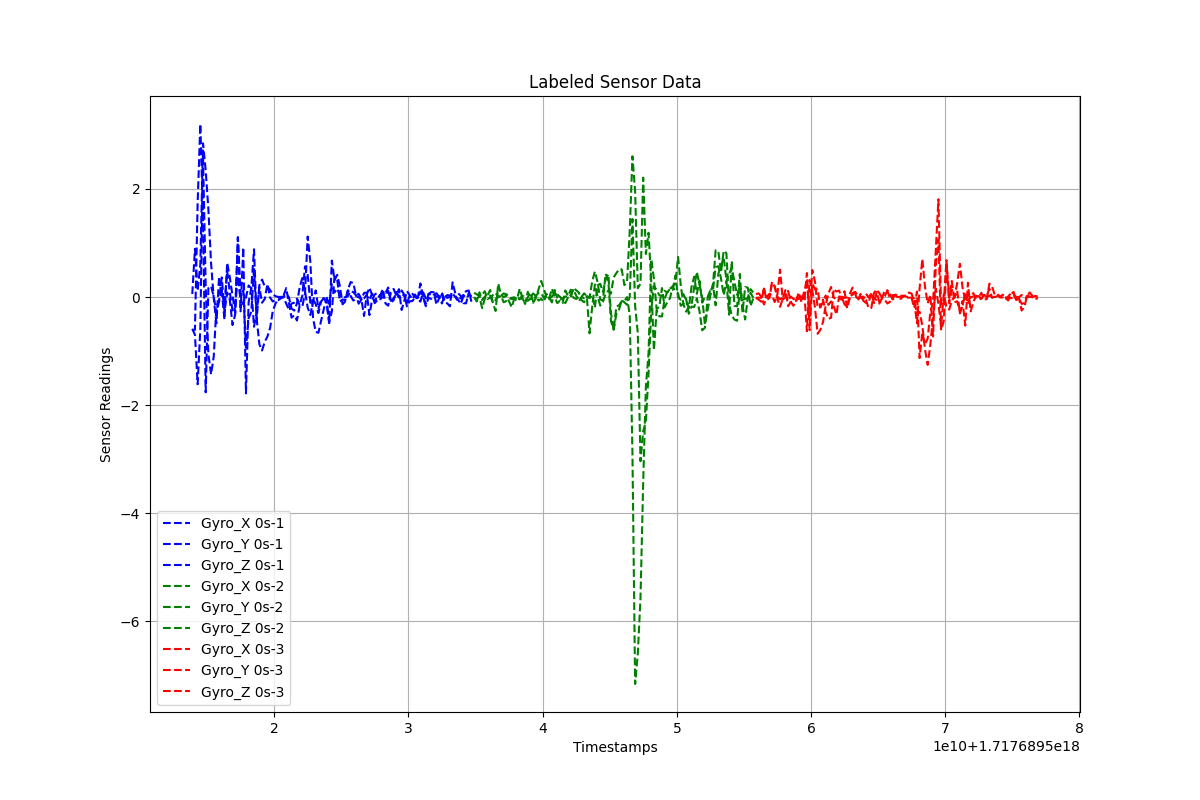

Data behind this chart, as committed beside it:
Timestamps, Gyro_X, Gyro_Y, Gyro_Z, Label
1.7176895138900165e+18, 0.05592, -0.5882, -0.6103, 0s-1
1.7176895140900165e+18, 0.8912, -0.6983, -0.6062, 0s-1
1.7176895142900165e+18, 0.116, -1.614, 1.74, 0s-1
1.7176895144900165e+18, 0.6051, -0.5909, 3.201, 0s-1
1.7176895146900165e+18, 2.843, 2.624, 1.495, 0s-1
1.7176895148900165e+18, 2.34, 0.1897, -1.763, 0s-1
1.7176895150900165e+18, 1.629, -1.057, 0.1665, 0s-1
1.7176895152900165e+18, 0.6254, -1.431, 0.2008, 0s-1
1.7176895154900165e+18, -0.02496, -1.102, 0.007282, 0s-1
1.7176895156900165e+18, -0.4855, -0.1805, -0.2972, 0s-1
1.7176895158900165e+18, 0.3745, -0.04568, -0.08025, 0s-1
1.7176895160900165e+18, 0.1001, 0.3623, 0.134, 0s-1
1.7176895162900165e+18, -0.4175, -0.2706, -0.1376, 0s-1
1.7176895164900165e+18, 0.6344, 0.08377, 0.4841, 0s-1
1.7176895166900165e+18, 0.3605, -0.05784, 0.08324, 0s-1
1.7176895168900165e+18, 0.01986, -0.5186, -0.2497, 0s-1
1.7176895170900165e+18, -0.2853, -0.3238, -0.1647, 0s-1
1.7176895172900165e+18, 1.109, 1.093, 0.3831, 0s-1
1.7176895174900165e+18, 0.02231, -0.2649, -0.06243, 0s-1
1.7176895176900165e+18, 0.1269, 0.9177, -0.1363, 0s-1
1.7176895178900165e+18, -0.9382, -1.783, -0.009553, 0s-1
1.7176895180900165e+18, -0.3914, -0.09448, 0.2142, 0s-1
1.7176895182900165e+18, -0.2735, 0.1687, 0.1582, 0s-1
1.7176895184900165e+18, 0.5176, 0.8836, -0.5492, 0s-1
1.7176895186900165e+18, -0.4064, -0.4129, -0.2779, 0s-1
1.7176895188900165e+18, -0.874, 0.2211, 0.178, 0s-1
1.7176895190900165e+18, -0.9895, 0.3222, -0.1051, 0s-1
1.7176895192900165e+18, -0.8281, 0.1963, -0.0354, 0s-1
1.7176895194900165e+18, -0.7307, 0.1896, 0.2403, 0s-1
1.7176895196900165e+18, -0.5714, 0.1302, -0.0118, 0s-1
1.7176895198900165e+18, -0.2561, 0.04694, -0.08261, 0s-1
1.7176895200900165e+18, -0.1234, 0.0156, -0.06254, 0s-1
1.7176895202900165e+18, -0.03605, 0.001619, -0.05955, 0s-1
1.7176895204900165e+18, 0.001462, 0.002586, -0.02418, 0s-1
1.7176895206900165e+18, 0.006863, 0.02214, -0.001157, 0s-1
1.7176895208900165e+18, 0.05309, 0.1649, -0.1231, 0s-1
1.7176895210900165e+18, -0.002891, -0.1097, -0.2281, 0s-1
1.7176895212900165e+18, -0.2138, -0.3817, -0.1209, 0s-1
1.7176895214900165e+18, -0.2516, -0.3367, -0.1044, 0s-1
1.7176895216900165e+18, -0.1187, -0.4345, -0.03028, 0s-1
1.7176895218900165e+18, 0.1744, -0.1576, -0.1506, 0s-1
1.7176895220900165e+18, 0.3519, -0.1792, 0.02263, 0s-1
1.7176895222900165e+18, 0.109, 0.06476, 0.5649, 0s-1
1.7176895224900165e+18, -0.1968, 1.119, 0.4096, 0s-1
1.7176895226900165e+18, -0.3322, 0.6454, -0.1064, 0s-1
1.7176895228900165e+18, -0.07885, -0.3947, -0.05036, 0s-1
1.7176895230900165e+18, 0.1225, -0.6455, -0.13, 0s-1
1.7176895232900165e+18, -0.2138, -0.6613, -0.2964, 0s-1
1.7176895234900165e+18, -0.06027, -0.4386, -0.08139, 0s-1
1.7176895236900165e+18, -0.01834, -0.2225, -0.02456, 0s-1
1.7176895238900165e+18, -0.1039, -0.03476, -0.001015, 0s-1
1.7176895240900165e+18, -0.4675, -0.4829, -0.1477, 0s-1
1.7176895242900165e+18, -0.2698, 0.6734, 0.2388, 0s-1
1.7176895244900165e+18, 0.3814, 0.3108, 0.08475, 0s-1
1.7176895246900165e+18, 0.3228, 0.4104, 0.1556, 0s-1
1.7176895248900165e+18, -0.08473, 0.2011, 0.04253, 0s-1
1.7176895250900165e+18, -0.04537, -0.1346, -0.01624, 0s-1
1.7176895252900165e+18, -0.06003, -0.0827, -0.001001, 0s-1
1.7176895254900165e+18, 0.1269, 0.1358, 0.01893, 0s-1
1.7176895256900165e+18, 0.02133, 0.2766, 0.1098, 0s-1
... 257 more rows
